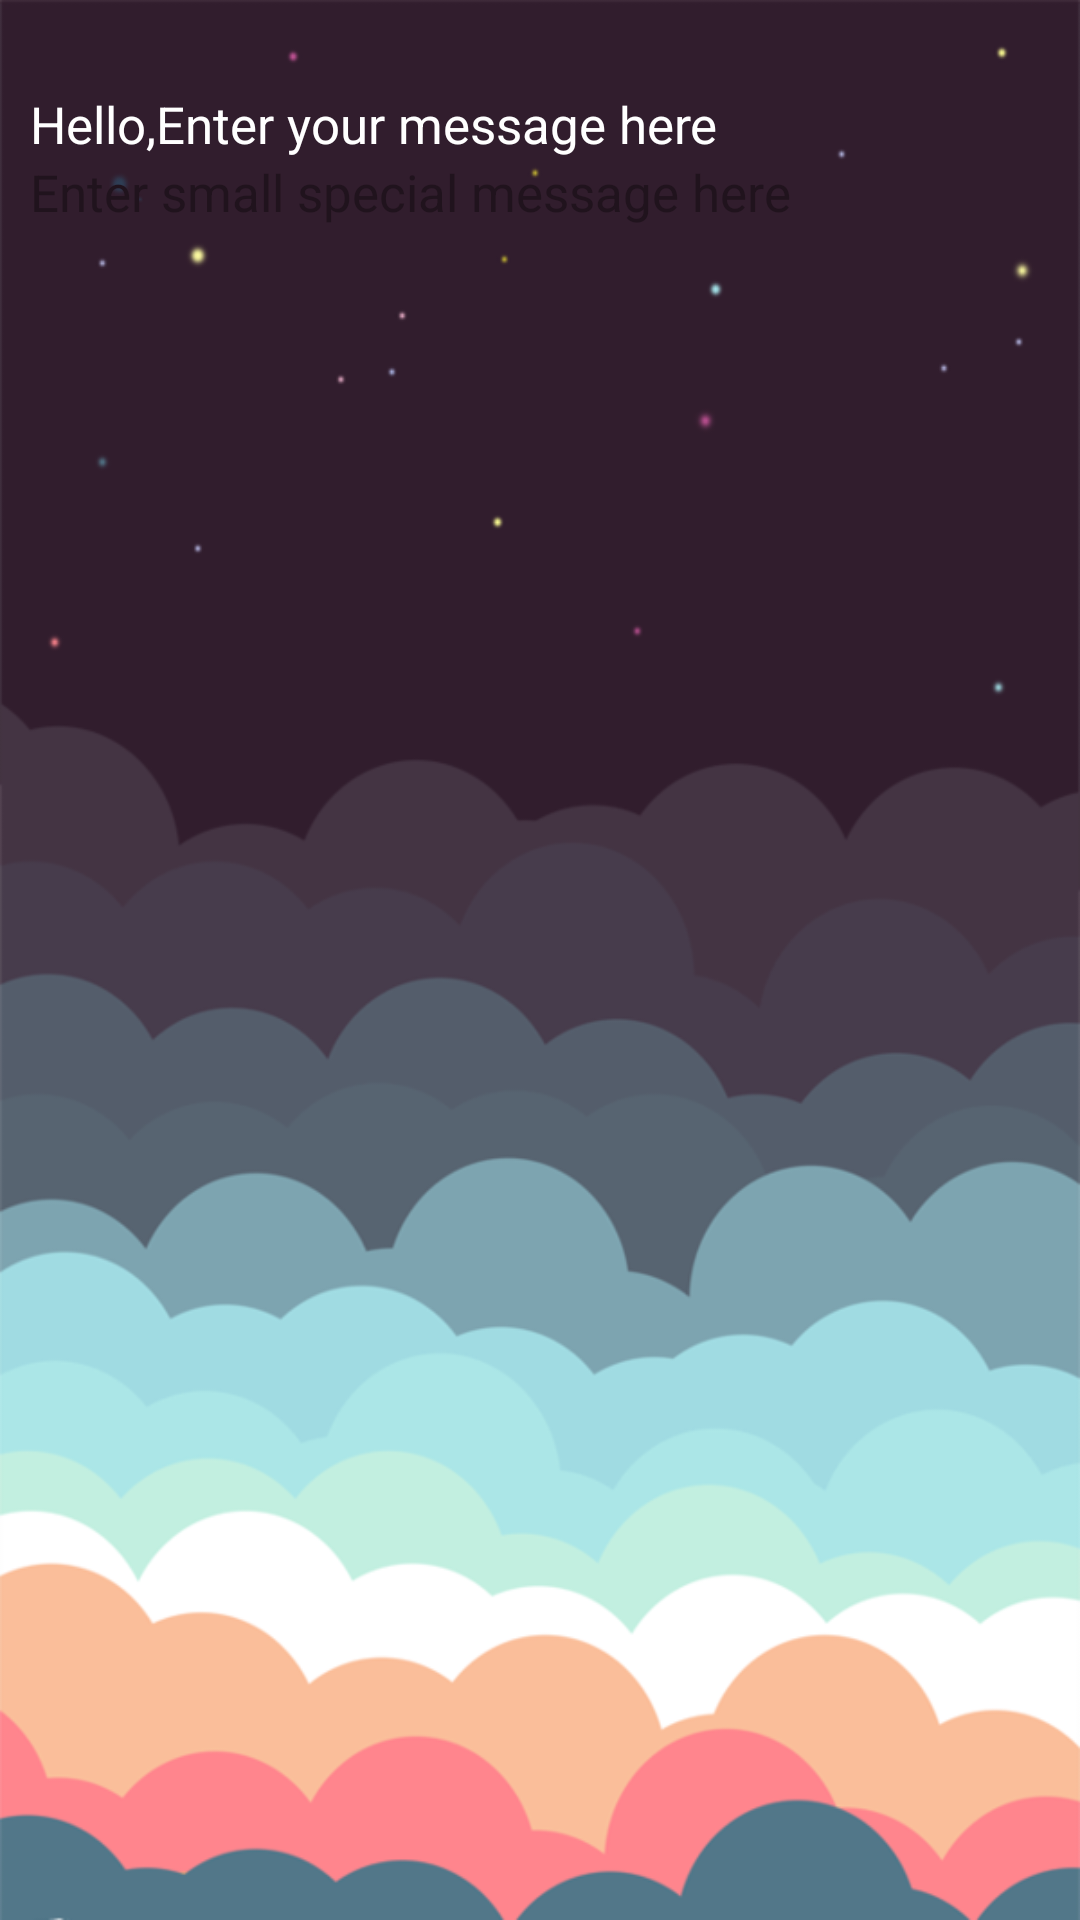

Layout XML and referenced resources for this Android screen:
<!-- AndroidManifest.xml: application theme AppTheme -->
<!-- res/layout/activity_bitwa_wish.xml -->
<?xml version="1.0" encoding="utf-8"?>
<android.support.constraint.ConstraintLayout xmlns:android="http://schemas.android.com/apk/res/android"
    xmlns:app="http://schemas.android.com/apk/res-auto"
    xmlns:tools="http://schemas.android.com/tools"
    android:layout_width="match_parent"
    android:layout_height="match_parent"
    tools:context=".BitwaWish"
    android:background="@drawable/bitwawish">
    <ScrollView
        android:layout_width="match_parent"
        android:layout_height="match_parent"
        app:layout_constraintTop_toTopOf="parent"
        app:layout_constraintStart_toStartOf="parent"
        app:layout_constraintEnd_toEndOf="parent"
        android:layout_marginTop="30dp"
        android:layout_marginLeft="10dp"
        android:layout_marginRight="10dp"
        android:layout_marginBottom="30dp">
        <LinearLayout
            android:layout_width="match_parent"
            android:layout_height="wrap_content"
            android:orientation="vertical"
            >
            <TextView
                android:layout_width="match_parent"
                android:layout_height="wrap_content"
                android:textColor="#ffffff"
                android:textSize="17sp"
                android:text="@string/bitwawish"/>
            <TextView
                android:layout_width="match_parent"
                android:layout_height="wrap_content"
                android:textColor="#20131d"
                android:textSize="17sp"
                android:text="@string/bitwawishneeche"/>
        </LinearLayout>
    </ScrollView>

</android.support.constraint.ConstraintLayout>
<!-- resources referenced by this layout -->
<resources>
  <!-- drawable bitwawish: jpg bitmap (drawable, 82310 bytes) -->
  <string name="bitwawish">"Hello,Enter your message here"</string>
  <string name="bitwawishneeche">"Enter small special message here"</string>
  <style name="AppTheme" parent="Theme.AppCompat.Light.NoActionBar">
          
          <item name="colorPrimary">@color/colorPrimary</item>
          <item name="colorPrimaryDark">#0252ca</item>
          <item name="colorAccent">@color/colorAccent</item>
      </style>
  <color name="colorPrimary">#f1ed19</color>
  <color name="colorAccent">#D81B60</color>
</resources>
